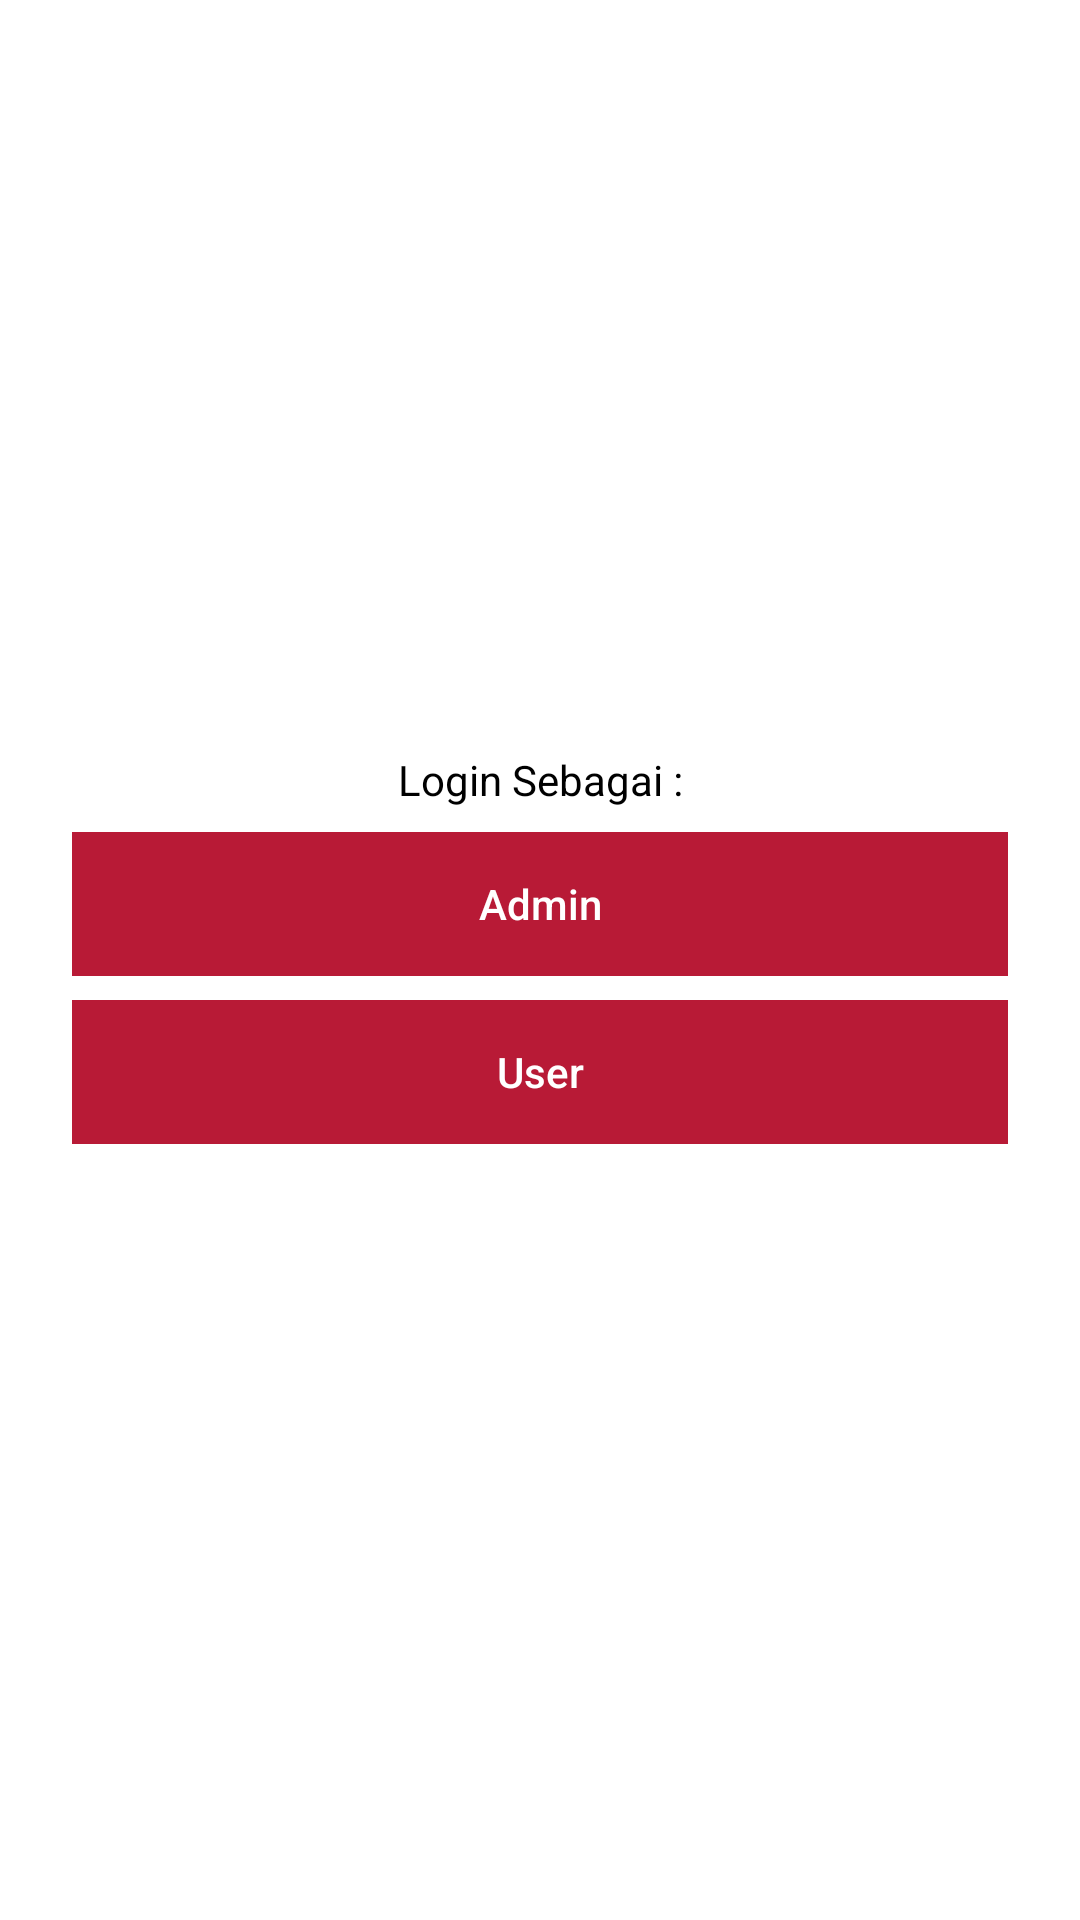

Produce the Android XML layout that renders to this screen, including the resource entries it uses.
<!-- AndroidManifest.xml: application theme AppTheme -->
<!-- res/layout/activity_main.xml -->
<?xml version="1.0" encoding="utf-8"?>
<androidx.constraintlayout.widget.ConstraintLayout xmlns:android="http://schemas.android.com/apk/res/android"
    xmlns:app="http://schemas.android.com/apk/res-auto"
    xmlns:tools="http://schemas.android.com/tools"
    android:layout_width="match_parent"
    android:layout_height="match_parent"
    tools:context=".MainActivity"
    android:padding="24dp"
    android:background="@android:color/white">

    <LinearLayout
        android:layout_width="match_parent"
        android:layout_height="match_parent">

        <RelativeLayout
            android:layout_width="wrap_content"
            android:layout_height="wrap_content"
            android:layout_gravity="center">

            <TextView
                android:id="@+id/tv_pilihan"
                android:layout_width="match_parent"
                android:layout_height="wrap_content"
                android:gravity="center_horizontal"
                android:text="Login Sebagai :"
                android:textSize="14sp"
                android:textColor="@color/colorBlack"
                android:layout_marginBottom="8dp"/>
            <Button
                android:layout_below="@id/tv_pilihan"
                android:id="@+id/btn_admin"
                android:layout_width="match_parent"
                android:layout_height="wrap_content"
                android:layout_centerInParent="true"
                android:text="Admin"
                android:textAllCaps="false"
                android:textColor="@android:color/white"
                android:background="@color/colorAccent"
                android:outlineProvider="none"
                android:layout_marginBottom="8dp"/>
            <Button
                android:layout_below="@id/btn_admin"
                android:id="@+id/btn_user"
                android:layout_width="match_parent"
                android:layout_height="wrap_content"
                android:layout_centerInParent="true"
                android:text="User"
                android:textAllCaps="false"
                android:textColor="@android:color/white"
                android:background="@color/colorAccent"
                android:outlineProvider="none"
                android:layout_marginBottom="8dp"/>

        </RelativeLayout>

    </LinearLayout>

</androidx.constraintlayout.widget.ConstraintLayout>
<!-- resources referenced by this layout -->
<resources>
  <color name="colorAccent">#B81A36</color>
  <color name="colorBlack">#000000</color>
  <style name="AppTheme" parent="Theme.AppCompat.Light.DarkActionBar">
          
          <item name="colorPrimary">@color/colorPrimary</item>
          <item name="colorPrimaryDark">@color/colorPrimaryDark</item>
          <item name="colorAccent">@color/colorAccent</item>
      </style>
  <color name="colorPrimary">#f2f23d</color>
  <color name="colorPrimaryDark">#f2f23d</color>
</resources>
